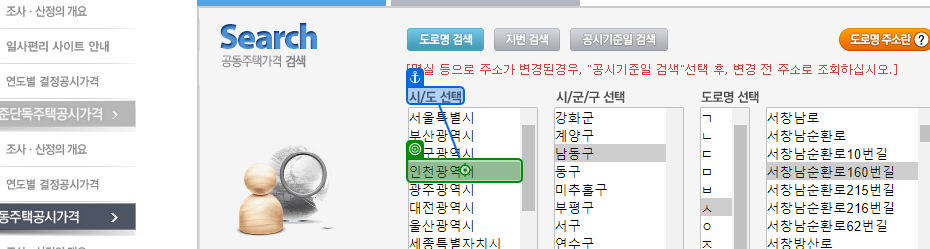
Workflow: 웹레코더

Step 1: click

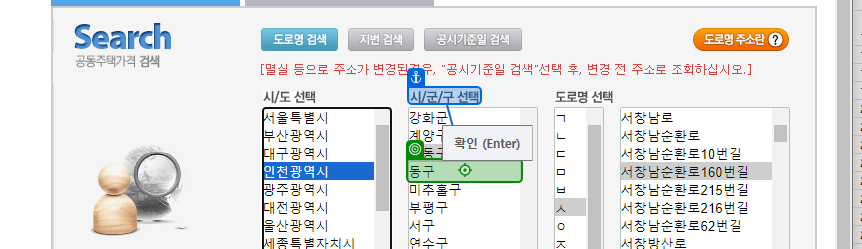
Step 2: click

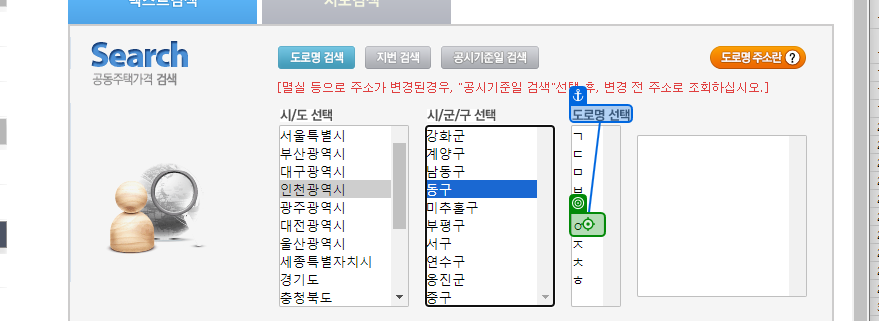
Step 3: click

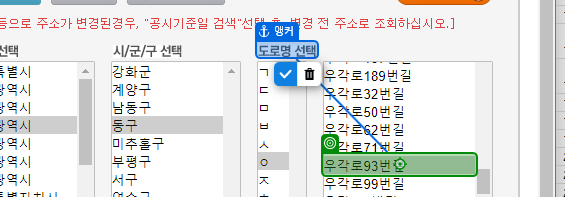
Step 4: click

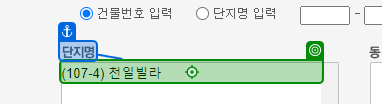
Step 5: click on 'EtxI'

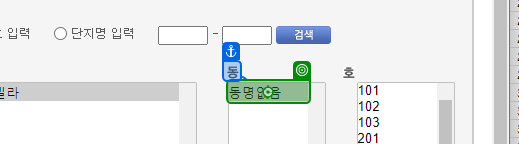
Step 6: click

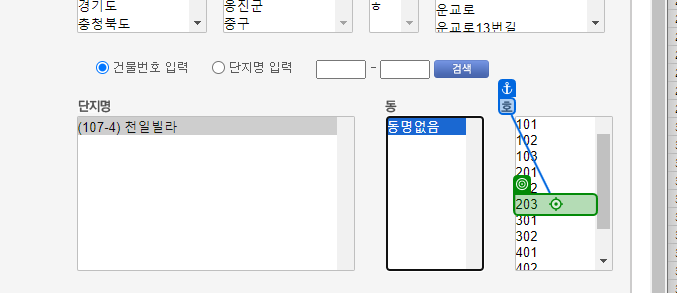
Step 7: click

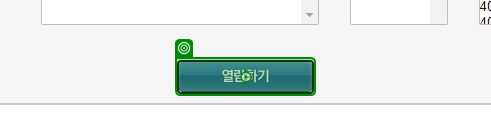
Step 8: click

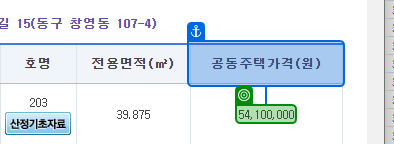
Step 9: get-text from '공동주택가격(원)'

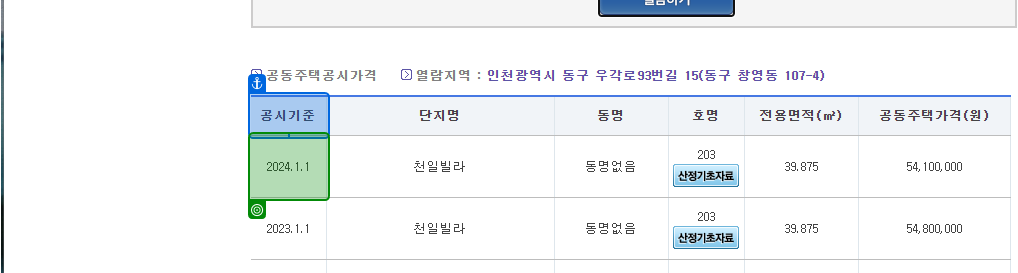
Step 10: get-text from '공시기준'